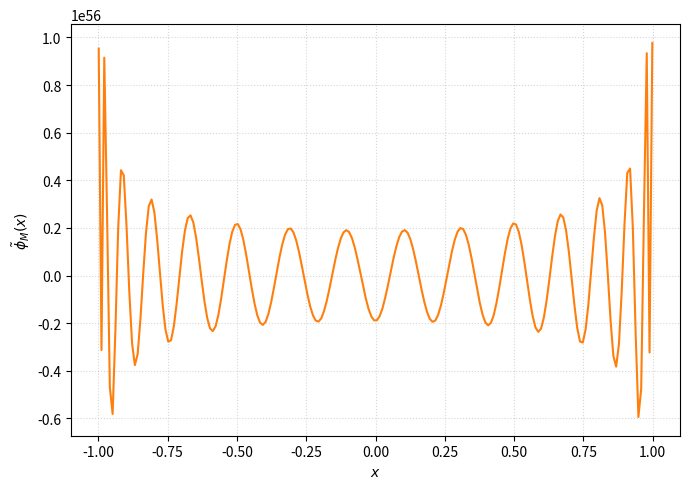

Source code (Python):
import numpy as np
from scipy.sparse.linalg import gmres
import matplotlib.pyplot as plt

def kpm_unitary(U, M, n_vec, t_points):
    """
    Kernel Polynomial Method for a unitary matrix U using the implicit Cayley transform.
    Parameters:
        U: np.ndarray, shape (n, n)
            Unitary matrix (UU^* = I)
        M: int
            Number of Chebyshev polynomials
        n_vec: int
            Number of random vectors for trace estimation
        t_points: np.ndarray
            Points at which to evaluate the spectral density (in [-1, 1])
    Returns:
        phi_tilde: np.ndarray
            Approximated spectral density at t_points
    """
    n = U.shape[0]
    zeta = np.zeros(M + 1, dtype=np.complex128)
    for l in range(n_vec):
        v0 = np.random.randn(n) + 1j * np.random.randn(n)
        v0 = v0 / np.linalg.norm(v0)
        v_km1 = None
        v_k = v0.copy()
        for k in range(M + 1):
            zeta[k] += np.vdot(v0, v_k)
            w_k, _info = gmres(np.eye(n) + U, v_k, atol=1e-8)
            if _info != 0:
                raise RuntimeError("GMRES did not converge")
            if k == 0:
                v_kp1 = 1j * (2 * w_k - v0)
            else:
                v_kp1 = 2j * (2 * w_k - v_k) - v_km1
            v_km1 = v_k
            v_k = v_kp1
    zeta /= n_vec
    mu = np.zeros(M + 1, dtype=np.complex128)
    for k in range(M + 1):
        mu[k] = (2 - (k == 0)) / (n * np.pi) * zeta[k]
    T = np.polynomial.chebyshev.chebvander(t_points, M)
    phi_tilde = (T @ mu).real / np.sqrt(1 - t_points**2)
    return phi_tilde

# Parameters
n = 50
M = 30
n_vec = 10
num_points = 200
epsilon = 1e-3
t_points = np.linspace(-1 + epsilon, 1 - epsilon, num_points)
A = np.random.randn(n, n) + 1j * np.random.randn(n, n)
# QR-based unitary
Q, _ = np.linalg.qr(A)
phi_qr = kpm_unitary(Q, M, n_vec, t_points)

plt.figure(figsize=(7, 5))
plt.plot(t_points, phi_qr, color='C1', label='QR-based KPM')
plt.xlabel(r'$x$')
plt.ylabel(r'$\tilde{\phi}_M(x)$')
plt.grid(True, linestyle=':', alpha=0.5)
plt.tight_layout()
plt.savefig('qr_kpm.png', dpi=300)
plt.show()
